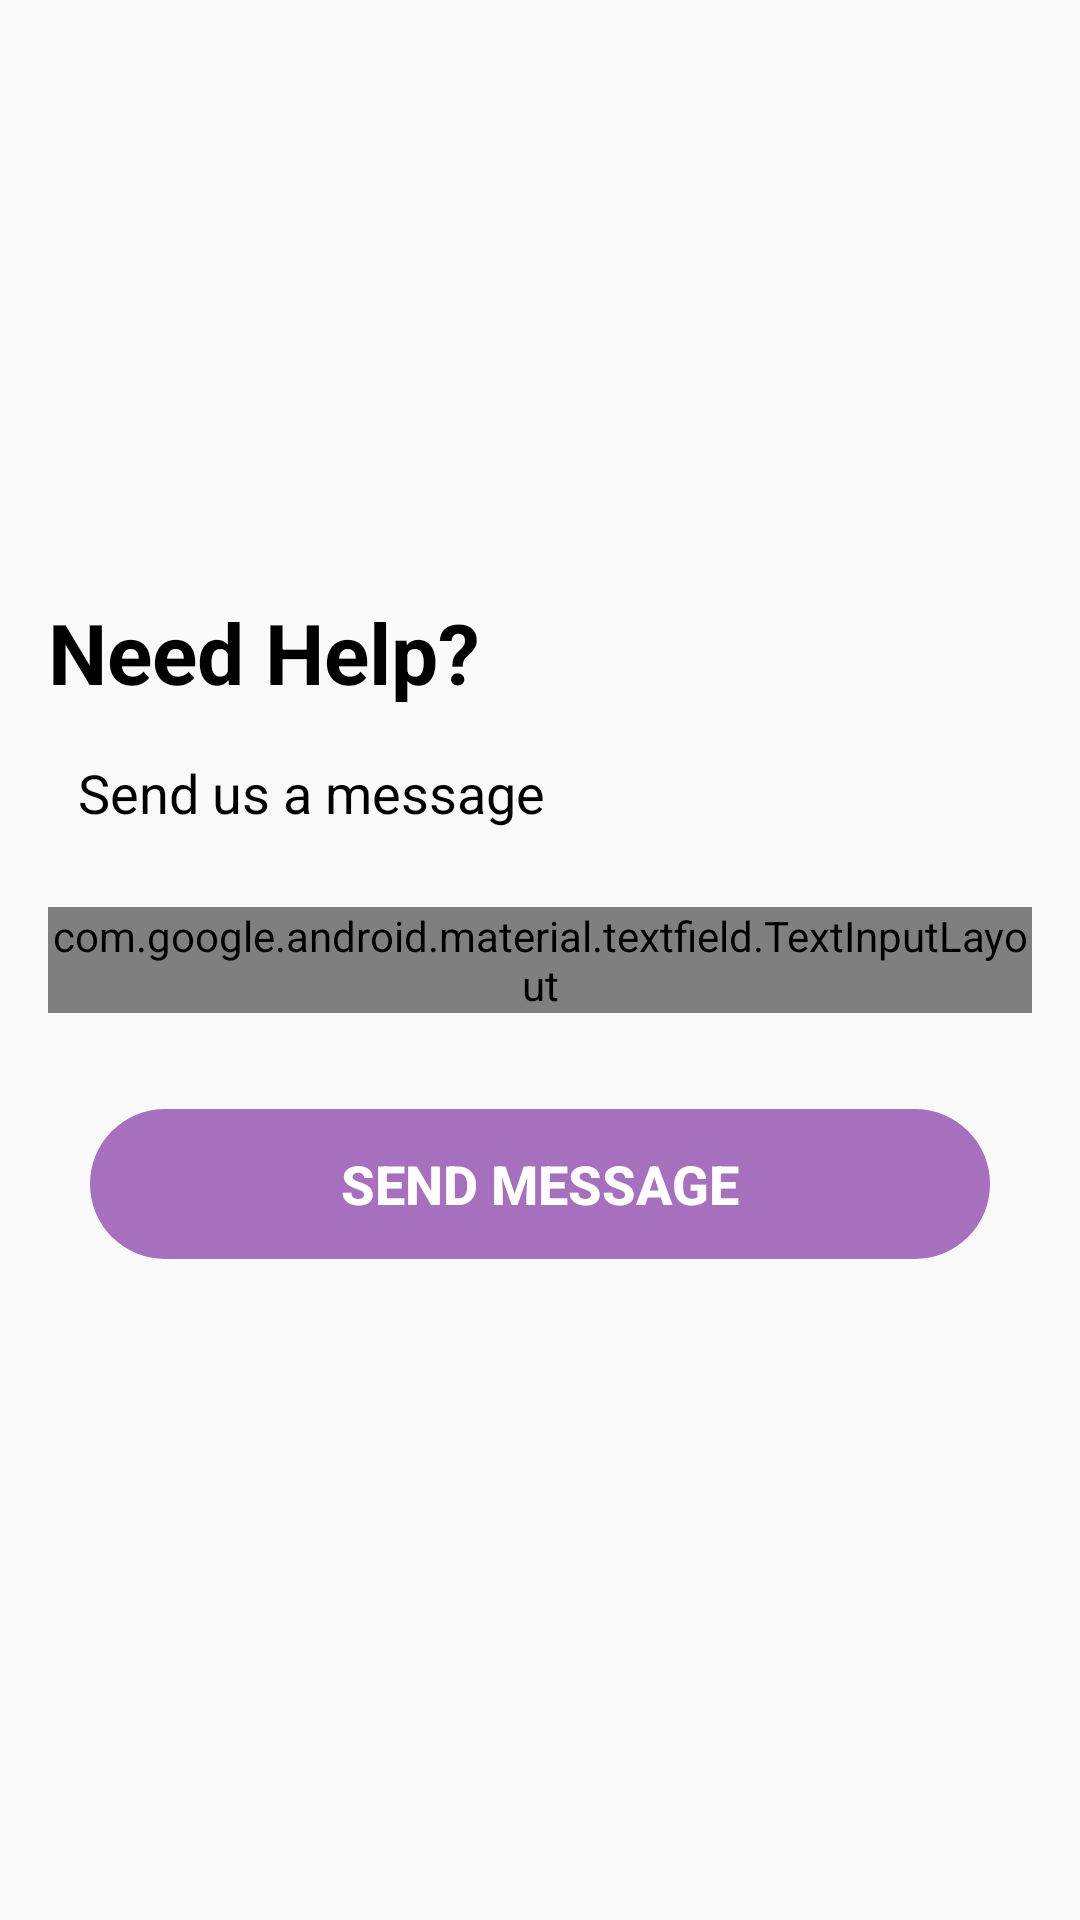

Here is an Android app screen rendered from its layout file. Give the layout XML and the strings, colors and styles it references.
<!-- AndroidManifest.xml: application theme Theme.Visito -->
<!-- res/layout/fragment_help.xml -->
<?xml version="1.0" encoding="utf-8"?>
<layout xmlns:android="http://schemas.android.com/apk/res/android"
    xmlns:app="http://schemas.android.com/apk/res-auto"
    xmlns:tools="http://schemas.android.com/tools">

    <data>

    </data>

    <RelativeLayout
        android:layout_width="match_parent"
        android:layout_height="match_parent"
        android:background="@android:color/transparent"
        android:orientation="vertical"
        tools:context="com.horux.visito.fragments.HelpFragment">

        <androidx.appcompat.widget.AppCompatTextView
            android:id="@+id/signup_text"
            android:layout_width="wrap_content"
            android:layout_height="wrap_content"
            android:layout_above="@id/signup_statement"
            android:layout_marginStart="16dp"
            android:layout_marginTop="16dp"
            android:layout_marginEnd="16dp"
            android:layout_marginBottom="16dp"
            android:text="Need Help?"
            android:textColor="@color/black"
            android:textSize="28sp"
            android:textStyle="bold" />

        <androidx.appcompat.widget.AppCompatTextView
            android:id="@+id/signup_statement"
            android:layout_width="wrap_content"
            android:layout_height="wrap_content"
            android:layout_above="@id/messageLayout"
            android:layout_alignStart="@id/messageLayout"
            android:layout_marginBottom="10dp"
            android:paddingStart="10dp"
            android:text="Send us a message"
            android:textColor="@color/black"
            android:textSize="18sp" />

        <com.google.android.material.textfield.TextInputLayout
            android:id="@+id/messageLayout"
            style="@style/Widget.MaterialComponents.TextInputLayout.OutlinedBox"
            android:layout_width="match_parent"
            android:layout_height="wrap_content"
            android:layout_centerInParent="true"
            android:layout_margin="16dp"
            android:gravity="center"
            app:boxCornerRadiusBottomEnd="16dp"
            app:boxCornerRadiusBottomStart="16dp"
            app:boxCornerRadiusTopEnd="16dp"
            app:boxCornerRadiusTopStart="16dp"
            app:boxStrokeColor="@color/black"
            app:boxStrokeWidth="2dp">

            <com.google.android.material.textfield.TextInputEditText
                android:id="@+id/message"
                android:layout_width="match_parent"
                android:layout_height="wrap_content"
                android:background="@drawable/png_email_background"
                android:gravity="top"
                android:inputType="textCapSentences"
                android:maxLines="10"
                android:minHeight="100dp"
                android:minLines="5"
                android:paddingHorizontal="16dp"
                android:paddingVertical="16dp"
                android:text="Message"
                android:textColor="@color/black"
                android:textSize="16sp" />

        </com.google.android.material.textfield.TextInputLayout>


        <androidx.appcompat.widget.AppCompatButton
            android:id="@+id/sendMessage"
            android:layout_width="wrap_content"
            android:layout_height="wrap_content"
            android:layout_below="@id/messageLayout"
            android:layout_centerHorizontal="true"
            android:layout_marginTop="16dp"
            android:background="@drawable/login_button"
            android:padding="10dp"
            android:text="Send Message"
            android:textColor="@color/white"
            android:textSize="18sp"
            android:textStyle="bold" />


    </RelativeLayout>
</layout>
<!-- resources referenced by this layout -->
<resources>
  <color name="black">#FF000000</color>
  <color name="white">#FFFFFFFF</color>
  <!-- drawable login_button: png bitmap (drawable-xxhdpi, 6703 bytes) -->
  <!-- drawable png_email_background: png bitmap (drawable-hdpi, 3431 bytes) -->
  <style name="Theme.Visito" parent="Theme.AppCompat.Light.NoActionBar" />
</resources>
